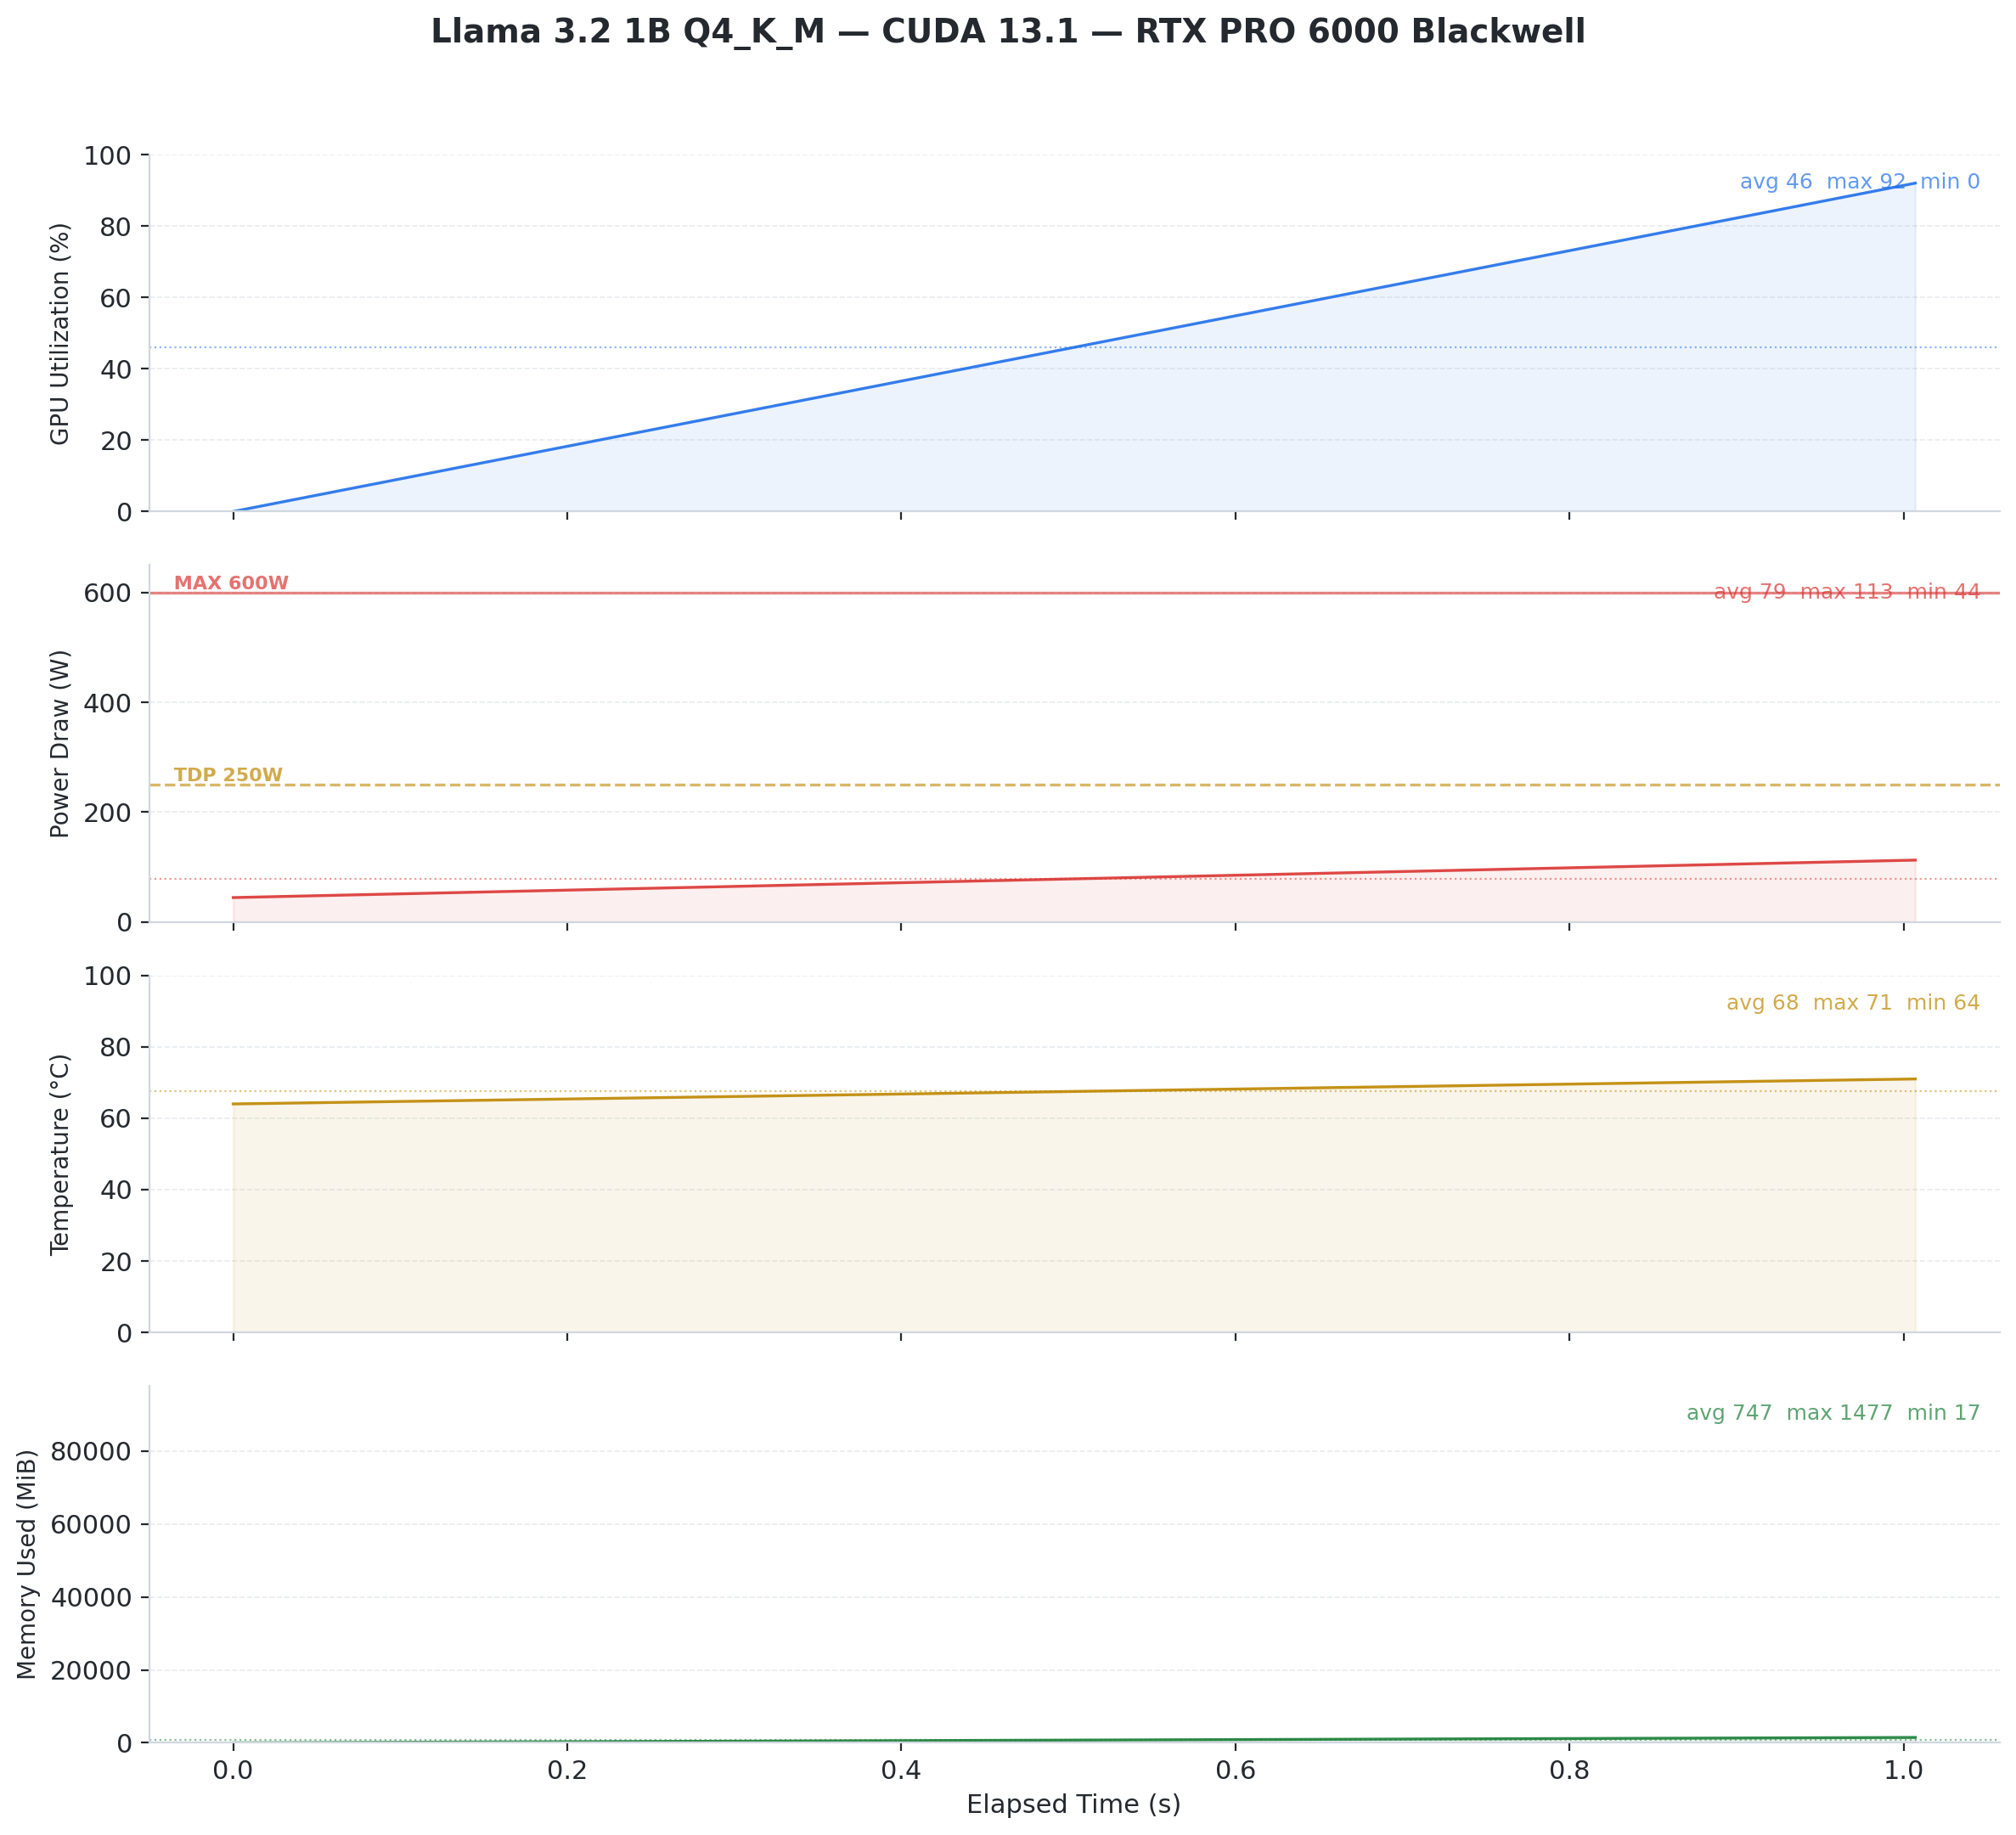

Data behind this chart, as committed beside it:
timestamp, utilization.gpu [%], utilization.memory [%], memory.used [MiB], memory.total [MiB], power.draw [W], clocks.current.graphics [MHz], clocks.current.memory [MHz], temperature.gpu
2026/02/09 11:44:41.906, 0, 0, 17, 97887, 44.40, 180, 405, 64
2026/02/09 11:44:42.913, 92, 41, 1477, 97887, 112.6, 2415, 12481, 71
